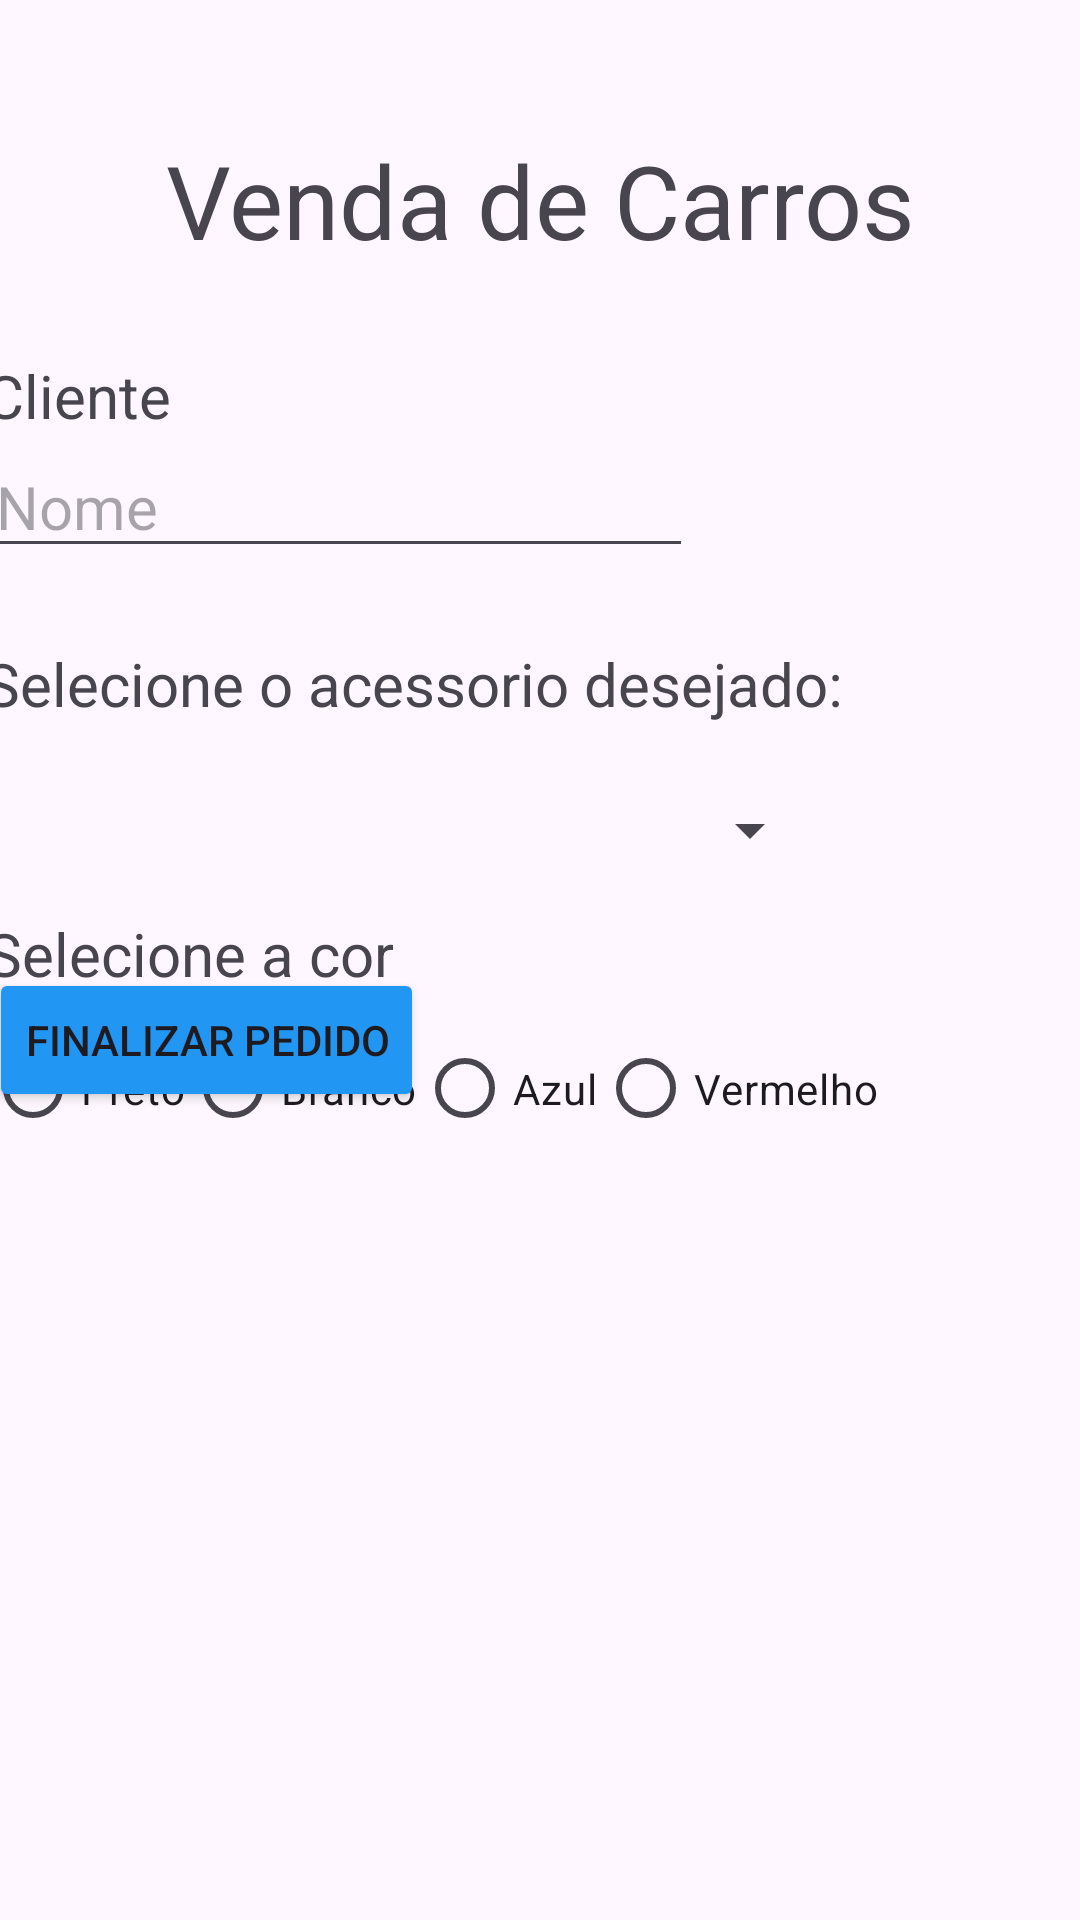

This screen was rendered from an Android layout file. Write that file and the resources it references.
<!-- AndroidManifest.xml: application theme Theme.CompraCarro -->
<!-- res/layout/activity_main.xml -->
<?xml version="1.0" encoding="utf-8"?>
<androidx.constraintlayout.widget.ConstraintLayout xmlns:android="http://schemas.android.com/apk/res/android"
    xmlns:app="http://schemas.android.com/apk/res-auto"
    xmlns:tools="http://schemas.android.com/tools"
    android:id="@+id/main"
    android:layout_width="match_parent"
    android:layout_height="match_parent"
    tools:context=".MainActivity">

    <TextView
        android:id="@+id/txtTitulo"
        android:layout_width="wrap_content"
        android:layout_height="wrap_content"
        android:layout_marginStart="81dp"
        android:layout_marginTop="44dp"
        android:layout_marginEnd="81dp"
        android:text="Venda de Carros"
        android:textSize="34sp"
        app:layout_constraintEnd_toEndOf="parent"
        app:layout_constraintStart_toStartOf="parent"
        app:layout_constraintTop_toTopOf="parent" />

    <TextView
        android:id="@+id/txtCliente"
        android:layout_width="wrap_content"
        android:layout_height="wrap_content"
        android:layout_marginStart="20dp"
        android:layout_marginTop="29dp"
        android:layout_marginEnd="329dp"
        android:text="Cliente"
        android:textSize="20sp"
        app:layout_constraintBottom_toTopOf="@+id/edtNome"
        app:layout_constraintEnd_toEndOf="parent"
        app:layout_constraintStart_toStartOf="parent"
        app:layout_constraintTop_toBottomOf="@+id/txtTitulo" />

    <EditText
        android:id="@+id/edtNome"
        android:layout_width="wrap_content"
        android:layout_height="wrap_content"
        android:layout_marginStart="20dp"
        android:layout_marginEnd="155dp"
        android:ems="10"
        android:hint="Nome"
        android:inputType="text"
        android:textSize="20sp"
        app:layout_constraintEnd_toEndOf="parent"
        app:layout_constraintStart_toStartOf="parent"
        app:layout_constraintTop_toBottomOf="@+id/txtCliente" />

    <Spinner
        android:id="@+id/spinner"
        android:layout_width="279dp"
        android:layout_height="31dp"
        android:layout_marginStart="20dp"
        android:layout_marginTop="20dp"
        android:layout_marginEnd="112dp"
        app:layout_constraintEnd_toEndOf="parent"
        app:layout_constraintStart_toStartOf="parent"
        app:layout_constraintTop_toBottomOf="@+id/txtSpinner" />

    <RadioGroup
        android:id="@+id/radioGroup"
        android:layout_width="301dp"
        android:layout_height="41dp"
        android:layout_marginStart="20dp"
        android:layout_marginTop="11dp"
        android:layout_marginEnd="90dp"
        android:orientation="horizontal"
        android:textAlignment="center"
        app:flow_horizontalAlign="center"
        app:flow_verticalAlign="center"
        app:layout_constraintEnd_toEndOf="parent"
        app:layout_constraintStart_toStartOf="parent"
        app:layout_constraintTop_toBottomOf="@+id/txtRadio">

        <RadioButton
            android:id="@+id/rb1"
            android:layout_width="wrap_content"
            android:layout_height="wrap_content"
            android:text="Preto"
            tools:layout_editor_absoluteX="27dp"
            tools:layout_editor_absoluteY="289dp" />

        <RadioButton
            android:id="@+id/rb2"
            android:layout_width="wrap_content"
            android:layout_height="wrap_content"
            android:text="Branco"
            tools:layout_editor_absoluteX="27dp"
            tools:layout_editor_absoluteY="289dp" />

        <RadioButton
            android:id="@+id/rb3"
            android:layout_width="wrap_content"
            android:layout_height="wrap_content"
            android:text="Azul"
            tools:layout_editor_absoluteX="27dp"
            tools:layout_editor_absoluteY="289dp" />

        <RadioButton
            android:id="@+id/rb4"
            android:layout_width="wrap_content"
            android:layout_height="wrap_content"
            android:text="Vermelho"
            tools:layout_editor_absoluteX="27dp"
            tools:layout_editor_absoluteY="289dp" />

    </RadioGroup>

    <TextView
        android:id="@+id/txtSpinner"
        android:layout_width="wrap_content"
        android:layout_height="wrap_content"
        android:layout_marginStart="20dp"
        android:layout_marginTop="25dp"
        android:layout_marginEnd="105dp"
        android:text="Selecione o acessorio desejado:"
        android:textSize="20sp"
        app:layout_constraintEnd_toEndOf="parent"
        app:layout_constraintStart_toStartOf="parent"
        app:layout_constraintTop_toBottomOf="@+id/edtNome" />

    <TextView
        android:id="@+id/txtRadio"
        android:layout_width="wrap_content"
        android:layout_height="wrap_content"
        android:layout_marginStart="20dp"
        android:layout_marginTop="12dp"
        android:layout_marginEnd="254dp"
        android:text="Selecione a cor"
        android:textSize="20sp"
        app:layout_constraintEnd_toEndOf="parent"
        app:layout_constraintStart_toStartOf="parent"
        app:layout_constraintTop_toBottomOf="@+id/spinner" />

    <Button
        android:id="@+id/btnFinalizar"
        android:layout_width="wrap_content"
        android:layout_height="wrap_content"
        android:layout_marginStart="20dp"
        android:layout_marginTop="11dp"
        android:layout_marginEnd="243dp"
        android:layout_marginBottom="341dp"
        android:backgroundTint="#2196F3"
        android:text="Finalizar Pedido"
        app:layout_constraintBottom_toBottomOf="parent"
        app:layout_constraintEnd_toEndOf="parent"
        app:layout_constraintStart_toStartOf="parent"
        app:layout_constraintTop_toBottomOf="@+id/radioGroup" />


</androidx.constraintlayout.widget.ConstraintLayout>
<!-- resources referenced by this layout -->
<resources>
  <style name="Theme.CompraCarro" parent="Base.Theme.CompraCarro" />
  <style name="Base.Theme.CompraCarro" parent="Theme.Material3.DayNight.NoActionBar">
          
          
      </style>
</resources>
